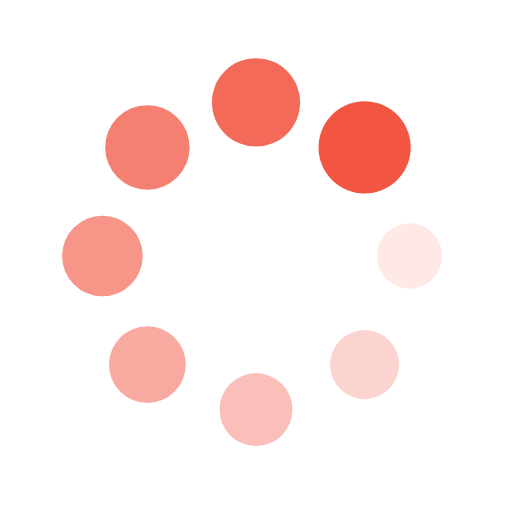
t = 0.00 s
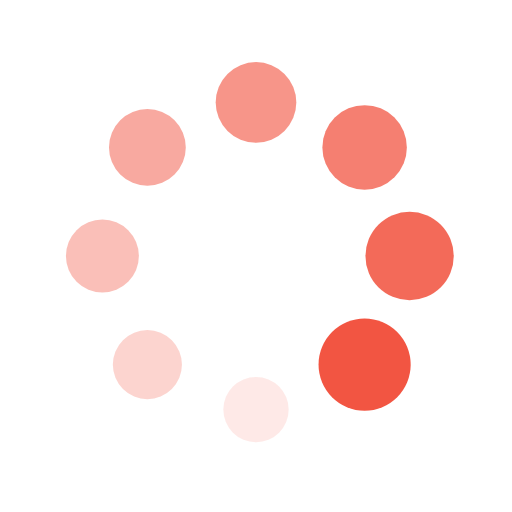
t = 0.25 s
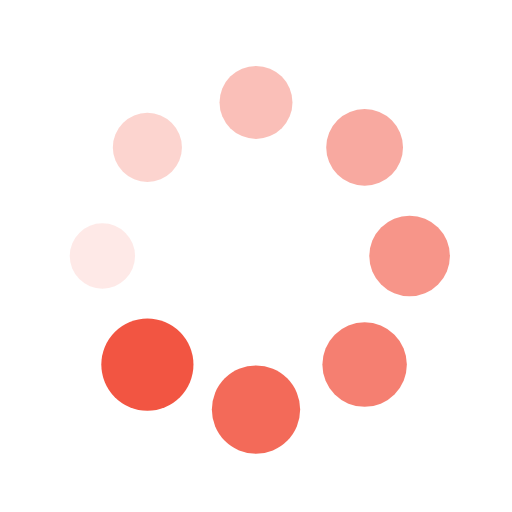
t = 0.50 s
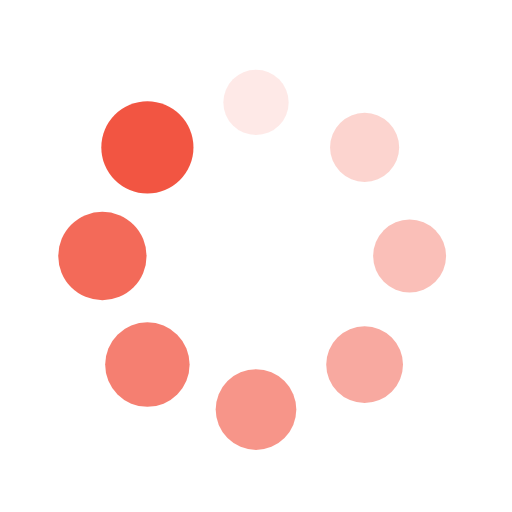
t = 0.75 s

The animated SVG that drew these frames (rendered in a browser with its animation timeline set to each time). Animation: 16 SMIL elements (animate=8,animateTransform=8); one cycle of 1.00 s, repeats indefinitely.

<?xml version="1.0" encoding="utf-8"?>
<svg xmlns="http://www.w3.org/2000/svg" xmlns:xlink="http://www.w3.org/1999/xlink" style="margin: auto; background: none; display: block; shape-rendering: auto;" width="200px" height="200px" viewBox="0 0 100 100" preserveAspectRatio="xMidYMid">
<g transform="translate(80,50)">
<g transform="rotate(0)">
<circle cx="0" cy="0" r="6" fill="#f25542" fill-opacity="1">
  <animateTransform attributeName="transform" type="scale" begin="-0.875s" values="1.5 1.5;1 1" keyTimes="0;1" dur="1s" repeatCount="indefinite"></animateTransform>
  <animate attributeName="fill-opacity" keyTimes="0;1" dur="1s" repeatCount="indefinite" values="1;0" begin="-0.875s"></animate>
</circle>
</g>
</g><g transform="translate(71.21320343559643,71.21320343559643)">
<g transform="rotate(45)">
<circle cx="0" cy="0" r="6" fill="#f25542" fill-opacity="0.875">
  <animateTransform attributeName="transform" type="scale" begin="-0.75s" values="1.5 1.5;1 1" keyTimes="0;1" dur="1s" repeatCount="indefinite"></animateTransform>
  <animate attributeName="fill-opacity" keyTimes="0;1" dur="1s" repeatCount="indefinite" values="1;0" begin="-0.75s"></animate>
</circle>
</g>
</g><g transform="translate(50,80)">
<g transform="rotate(90)">
<circle cx="0" cy="0" r="6" fill="#f25542" fill-opacity="0.75">
  <animateTransform attributeName="transform" type="scale" begin="-0.625s" values="1.5 1.5;1 1" keyTimes="0;1" dur="1s" repeatCount="indefinite"></animateTransform>
  <animate attributeName="fill-opacity" keyTimes="0;1" dur="1s" repeatCount="indefinite" values="1;0" begin="-0.625s"></animate>
</circle>
</g>
</g><g transform="translate(28.786796564403577,71.21320343559643)">
<g transform="rotate(135)">
<circle cx="0" cy="0" r="6" fill="#f25542" fill-opacity="0.625">
  <animateTransform attributeName="transform" type="scale" begin="-0.5s" values="1.5 1.5;1 1" keyTimes="0;1" dur="1s" repeatCount="indefinite"></animateTransform>
  <animate attributeName="fill-opacity" keyTimes="0;1" dur="1s" repeatCount="indefinite" values="1;0" begin="-0.5s"></animate>
</circle>
</g>
</g><g transform="translate(20,50.00000000000001)">
<g transform="rotate(180)">
<circle cx="0" cy="0" r="6" fill="#f25542" fill-opacity="0.5">
  <animateTransform attributeName="transform" type="scale" begin="-0.375s" values="1.5 1.5;1 1" keyTimes="0;1" dur="1s" repeatCount="indefinite"></animateTransform>
  <animate attributeName="fill-opacity" keyTimes="0;1" dur="1s" repeatCount="indefinite" values="1;0" begin="-0.375s"></animate>
</circle>
</g>
</g><g transform="translate(28.78679656440357,28.786796564403577)">
<g transform="rotate(225)">
<circle cx="0" cy="0" r="6" fill="#f25542" fill-opacity="0.375">
  <animateTransform attributeName="transform" type="scale" begin="-0.25s" values="1.5 1.5;1 1" keyTimes="0;1" dur="1s" repeatCount="indefinite"></animateTransform>
  <animate attributeName="fill-opacity" keyTimes="0;1" dur="1s" repeatCount="indefinite" values="1;0" begin="-0.25s"></animate>
</circle>
</g>
</g><g transform="translate(49.99999999999999,20)">
<g transform="rotate(270)">
<circle cx="0" cy="0" r="6" fill="#f25542" fill-opacity="0.25">
  <animateTransform attributeName="transform" type="scale" begin="-0.125s" values="1.5 1.5;1 1" keyTimes="0;1" dur="1s" repeatCount="indefinite"></animateTransform>
  <animate attributeName="fill-opacity" keyTimes="0;1" dur="1s" repeatCount="indefinite" values="1;0" begin="-0.125s"></animate>
</circle>
</g>
</g><g transform="translate(71.21320343559643,28.78679656440357)">
<g transform="rotate(315)">
<circle cx="0" cy="0" r="6" fill="#f25542" fill-opacity="0.125">
  <animateTransform attributeName="transform" type="scale" begin="0s" values="1.5 1.5;1 1" keyTimes="0;1" dur="1s" repeatCount="indefinite"></animateTransform>
  <animate attributeName="fill-opacity" keyTimes="0;1" dur="1s" repeatCount="indefinite" values="1;0" begin="0s"></animate>
</circle>
</g>
</g>
<!-- [ldio] generated by https://loading.io/ --></svg>
